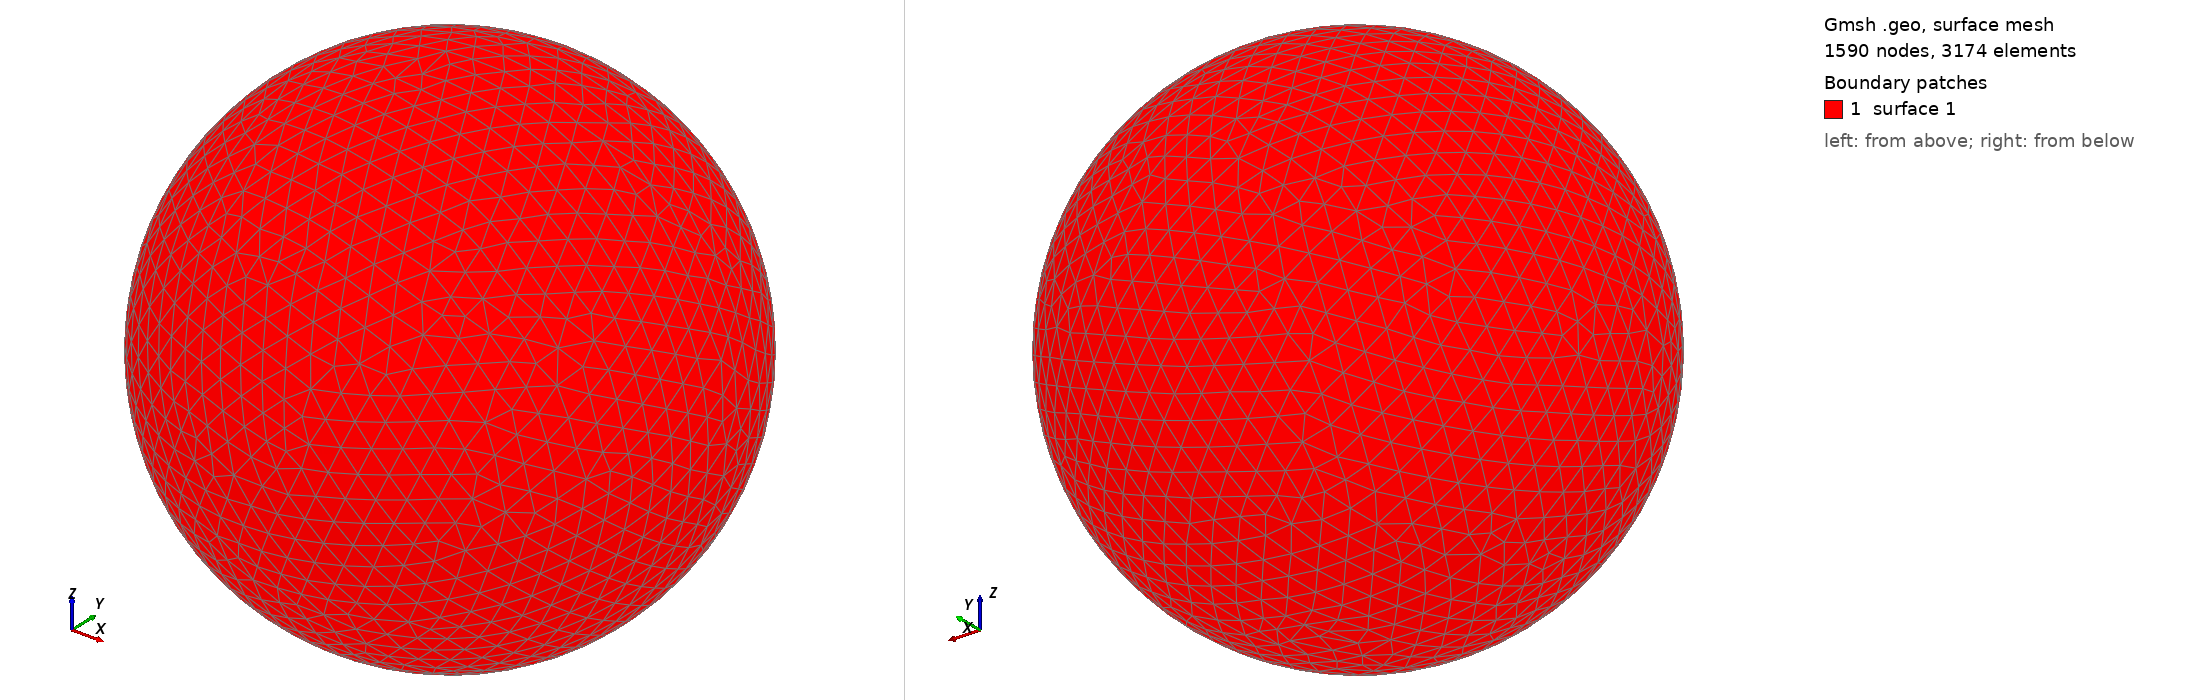

Gmsh geometry script, surface-meshed: 1590 nodes, 3174 surface elements. Boundary patches (legend numbers): 1 surface 1. Left view from above one corner, right view from below the opposite corner. The script declares no physical surfaces, so the legend lists its geometric surfaces. The drawing asked Gmsh for element sizes between 1% and 20% of the model's largest extent; the script's own settings can give other sizes.

=== shot2389.geo (drawn) ===
SetFactory("OpenCASCADE");
Point(1) = {0,0,0,0};
Sphere(1) = {0,0,0,0.44920000};
MeshSize{ PointsOf{ Surface{:}; } } = 0.044920000;
Mesh.ElementOrder=1;
Mesh.Format=39;
